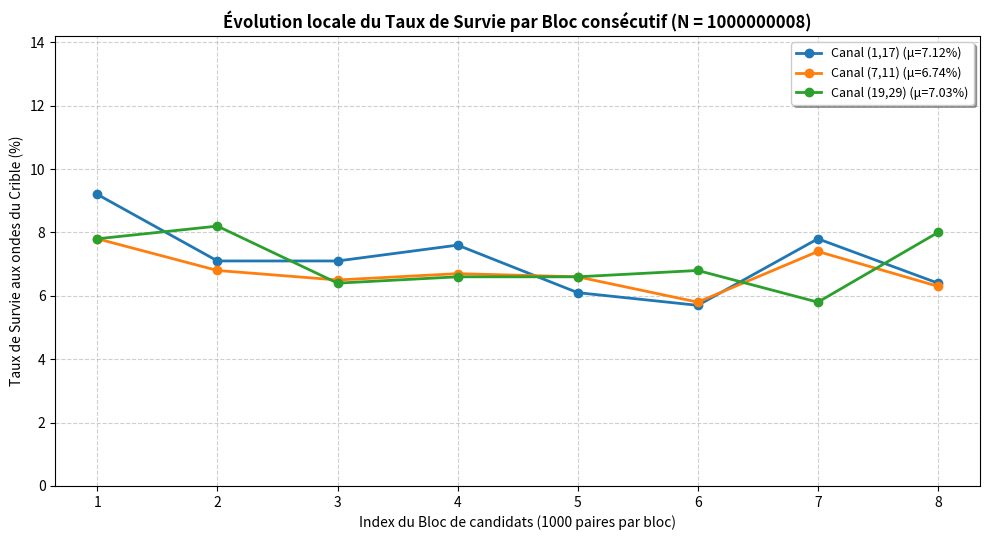
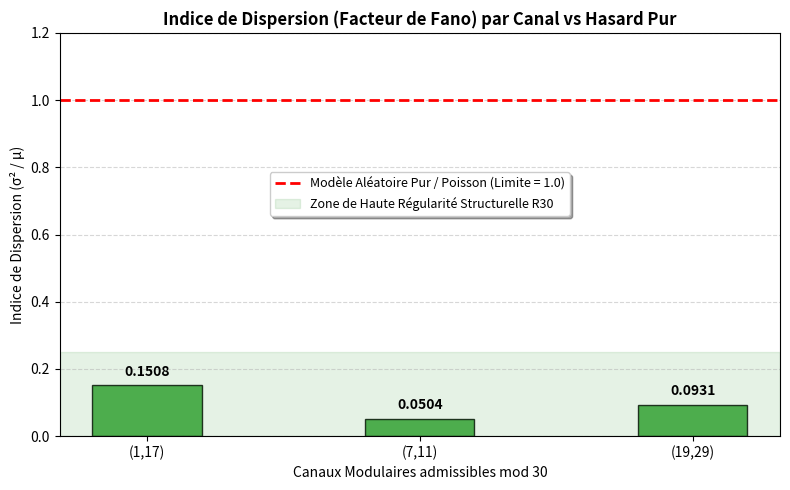

These charts were generated, in order, by the following Python code:
import math
import numpy as np
import matplotlib.pyplot as plt

class MonfetteR30Visualizer:
    def __init__(self):
        self.R30_classes = [1, 7, 11, 13, 17, 19, 23, 29]
        
    def get_admissible_channels(self, N: int):
        N_mod = N % 30
        channels = []
        for p_mod in self.R30_classes:
            q_mod = (N_mod - p_mod) % 30
            if q_mod in self.R30_classes:
                if (p_mod, q_mod) not in channels and (q_mod, p_mod) not in channels:
                    channels.append((p_mod, q_mod))
        return channels

    def simple_sieve(self, limit: int):
        if limit < 2: return []
        sieve = [True] * (limit + 1)
        for p in range(2, int(math.sqrt(limit)) + 1):
            if sieve[p]:
                for i in range(p*p, limit + 1, p):
                    sieve[i] = False
        return [p for p, is_prime in enumerate(sieve) if is_prime and p > 5]

    def generate_plots(self, N: int, num_blocks: int = 8, block_size: int = 1000):
        channels = self.get_admissible_channels(N)
        z = int(math.sqrt(N))
        base_primes = self.simple_sieve(z)
        
        all_channel_rates = {}
        fano_indices = {}
        means = {}
        
        # Collecte des données
        for p_mod, q_mod in channels:
            block_rates = []
            current_p = p_mod if p_mod > 5 else p_mod + 30
            channel_name = f"({p_mod},{q_mod})"
            
            for b in range(num_blocks):
                survivors = 0
                tested = 0
                while tested < block_size and current_p <= N // 2:
                    current_q = N - current_p
                    p_eliminated = q_eliminated = False
                    
                    for pr in base_primes:
                        if pr >= current_p: break
                        if current_p % pr == 0: p_eliminated = True; break
                    if not p_eliminated:
                        for pr in base_primes:
                            if pr >= current_q: break
                            if current_q % pr == 0: q_eliminated = True; break
                                
                    if not p_eliminated and not q_eliminated:
                        survivors += 1
                    tested += 1
                    current_p += 30
                
                if tested > 0:
                    block_rates.append((survivors / tested) * 100)
            
            if block_rates:
                all_channel_rates[channel_name] = block_rates
                mean_rate = np.mean(block_rates)
                variance_rate = np.var(block_rates)
                means[channel_name] = mean_rate
                fano_indices[channel_name] = variance_rate / mean_rate if mean_rate > 0 else 0

        # --- TRACÉ DU GRAPHIQUE A : Taux de Survie par Bloc ---
        plt.figure(figsize=(10, 5.5))
        blocs_x = np.arange(1, len(block_rates) + 1)
        
        for channel, rates in all_channel_rates.items():
            plt.plot(blocs_x, rates, marker='o', linewidth=2, label=f"Canal {channel} (μ={means[channel]:.2f}%)")
            
        plt.title(f"Évolution locale du Taux de Survie par Bloc consécutif (N = {N})", fontsize=12, fontweight='bold')
        plt.xlabel("Index du Bloc de candidats (1000 paires par bloc)", fontsize=10)
        plt.ylabel("Taux de Survie aux ondes du Crible (%)", fontsize=10)
        plt.grid(True, linestyle='--', alpha=0.6)
        
        val_max = max([max(r) for r in all_channel_rates.values()])
        plt.ylim(0, val_max + 5.0)
        plt.legend(loc="upper right", fancybox=True, shadow=True, fontsize=9)
        
        plt.tight_layout()
        filename_a = f"monfette_taux_survie_{N}.png"
        plt.savefig(filename_a, dpi=300)
        plt.close()
        print(f"✅ Graphique A enregistré : {filename_a}")

        # --- TRACÉ DU GRAPHIQUE B : Indice de Dispersion (CORRIGÉ AU MILIEU) ---
        plt.figure(figsize=(8, 5))
        channels_list = list(fano_indices.keys())
        indices_list = list(fano_indices.values())
        
        # Ligne rouge à y = 1.0
        plt.axhline(y=1.0, color='r', linestyle='--', linewidth=2, label="Modèle Aléatoire Pur / Poisson (Limite = 1.0)")
        
        # Barres vertes pour vos données
        bars = plt.bar(channels_list, indices_list, color='#2ca02c', alpha=0.8, edgecolor='black', width=0.4)
        
        # Zone verte translucide de haute régularité
        plt.axhspan(0, 0.25, color='green', alpha=0.1, label="Zone de Haute Régularité Structurelle R30")
        
        plt.title(f"Indice de Dispersion (Facteur de Fano) par Canal vs Hasard Pur", fontsize=12, fontweight='bold')
        plt.xlabel("Canaux Modulaires admissibles mod 30", fontsize=10)
        plt.ylabel("Indice de Dispersion (σ² / μ)", fontsize=10)
        plt.ylim(0, 1.2)
        plt.grid(axis='y', linestyle='--', alpha=0.5)
        
        # CORRECTION : La légende est maintenant déplacée au centre du graphique (x=0.5, y=0.6)
        # Elle occupe l'espace vide idéal entre le haut des barres vertes et la ligne rouge de 1.0
        plt.legend(loc="center", bbox_to_anchor=(0.5, 0.60), fancybox=True, shadow=True, fontsize=9)
        
        # Affichage des valeurs numériques au-dessus de chaque barre verte
        for bar in bars:
            yval = bar.get_height()
            plt.text(bar.get_x() + bar.get_width()/2.0, yval + 0.02, f"{yval:.4f}", ha='center', va='bottom', fontweight='bold')
            
        plt.tight_layout()
        filename_b = f"monfette_dispersion_{N}.png"
        plt.savefig(filename_b, dpi=300)
        plt.close()
        print(f"✅ Graphique B corrigé (Légende au centre) enregistré : {filename_b}")

# --- CONFIGURATION DU TEST ---
if __name__ == "__main__":
    visualizer = MonfetteR30Visualizer()
    N_illustration = 1_000_000_008
    visualizer.generate_plots(N_illustration, num_blocks=8, block_size=1000)
